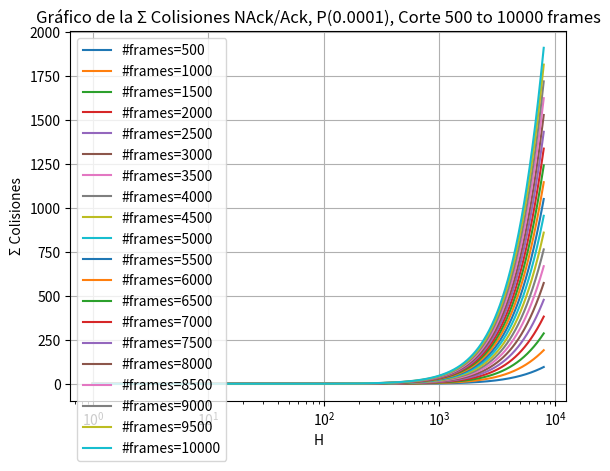

Generate this figure with matplotlib:
import numpy as np
import matplotlib.pyplot as plt

p=0.0001
def func(x, n):
   #return (p) * ((1 - p) ** x) * x * n
    return n - (p) * ((1 - p) ** (x - 1)) * x * n - ((1 - p) ** x) * n
  # return ((1 - 0.005) ** x) * n

# Valores de x
x = np.arange(1, 8001)

# Valores de n
n_values = np.arange(500, 10001, 500)

# Graficar la función para cada valor de n
for n in n_values:
    y = func(x, n)
    plt.plot(x, y, label=f"#frames={n}")

plt.xlabel('H')
plt.ylabel('Σ Colisiones')
plt.title(f'Gráfico de la Σ Colisiones NAck/Ack, P({p}), Corte 500 to 10000 frames')
plt.legend()
plt.grid(True)
plt.xscale('log')
plt.show()
